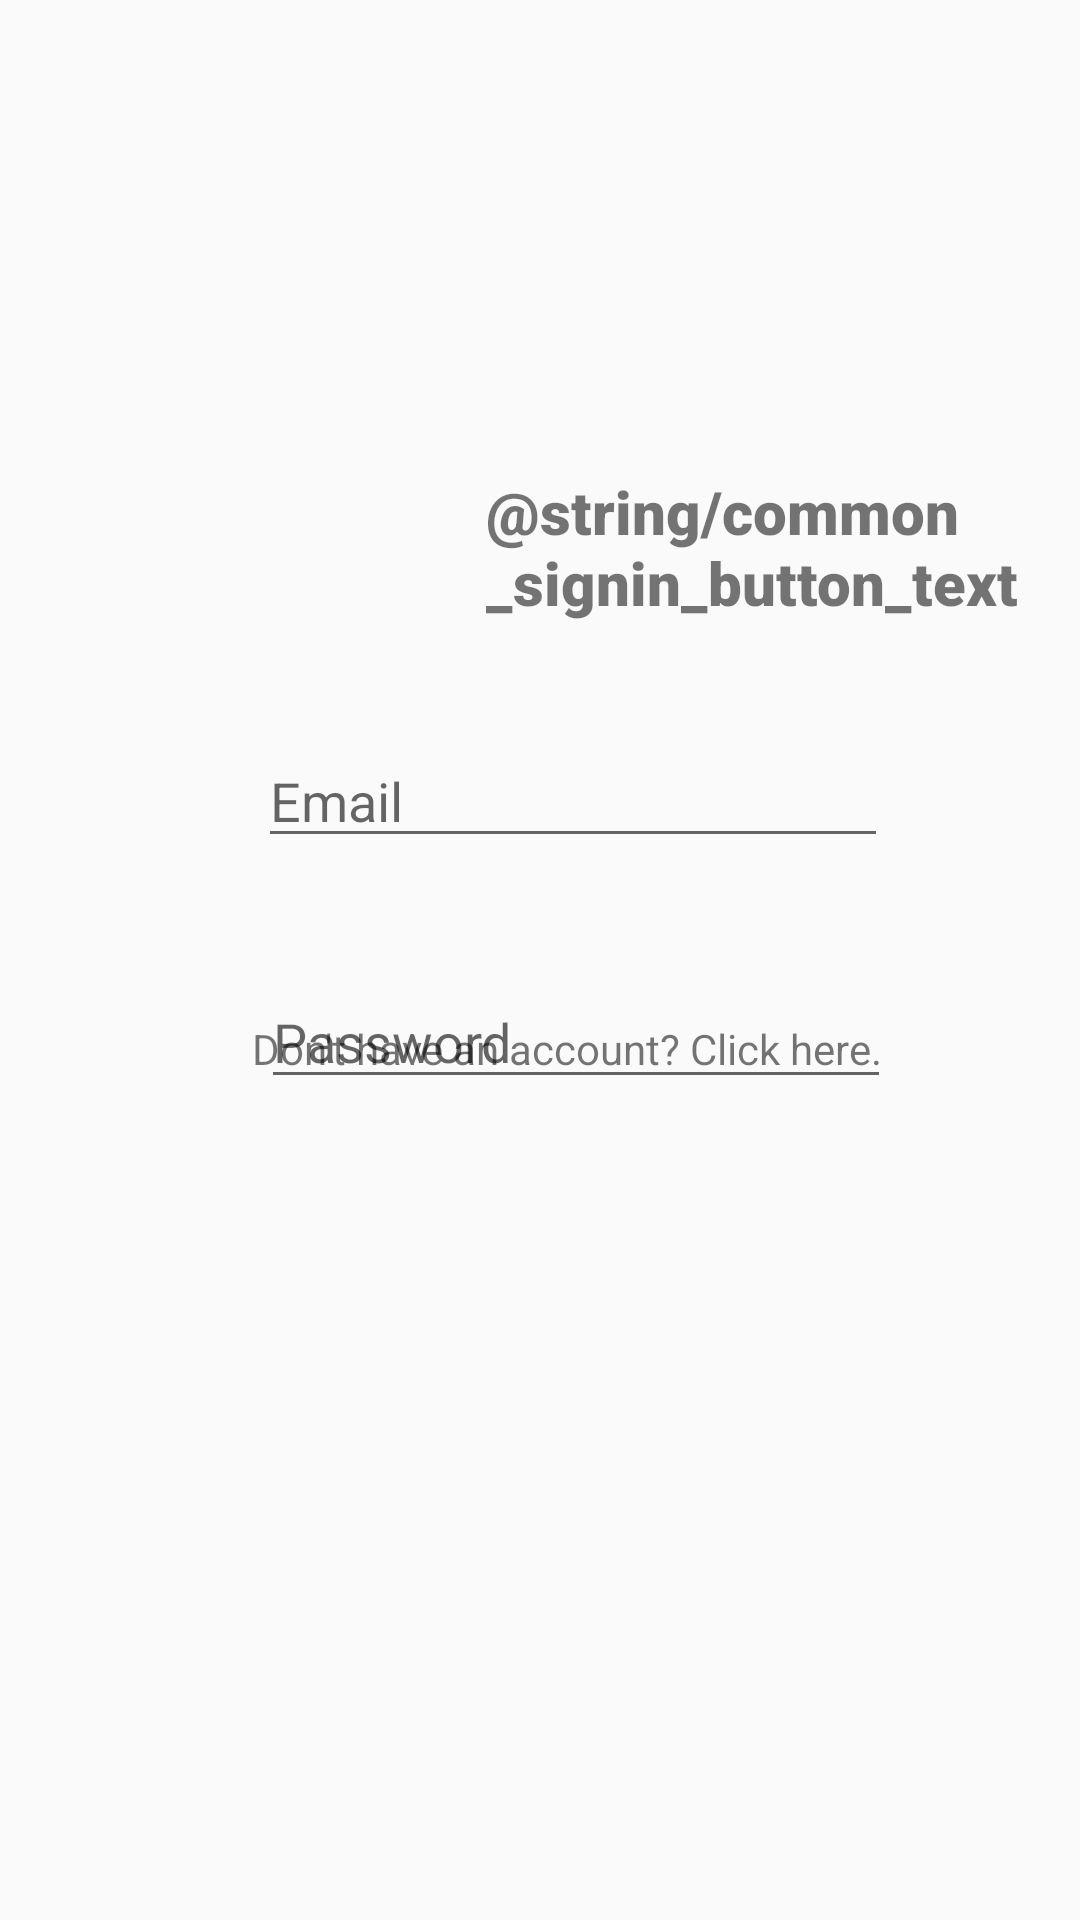

This screen was rendered from an Android layout file. Write that file and the resources it references.
<!-- AndroidManifest.xml: application theme AppTheme -->
<!-- res/layout/activity_login.xml -->
<?xml version="1.0" encoding="utf-8"?>
<RelativeLayout xmlns:android="http://schemas.android.com/apk/res/android"
    xmlns:app="http://schemas.android.com/apk/res-auto"
    xmlns:tools="http://schemas.android.com/tools"
    android:layout_width="match_parent"
    android:layout_height="match_parent"
    android:paddingTop="20dp">

    <EditText
        android:id="@+id/Password"
        android:layout_width="wrap_content"
        android:layout_height="wrap_content"
        android:layout_below="@+id/Email_Address"
        android:layout_alignParentStart="true"
        android:layout_centerHorizontal="true"
        android:layout_marginStart="87dp"
        android:layout_marginTop="29dp"
        android:ems="10"
        android:hint="Password"
        android:inputType="none|textPassword"
        android:paddingTop="20dp"
        app:layout_constraintEnd_toEndOf="parent"
        app:layout_constraintStart_toStartOf="parent"
        app:layout_constraintTop_toTopOf="parent" />

    <EditText
        android:id="@+id/Email_Address"
        android:layout_width="wrap_content"
        android:layout_height="wrap_content"
        android:layout_below="@+id/textView3"
        android:layout_alignParentStart="true"
        android:layout_marginStart="86dp"
        android:layout_marginTop="27dp"
        android:ems="10"
        android:hint="Email "
        android:inputType="textEmailAddress"
        android:paddingTop="20dp"
        app:layout_constraintEnd_toEndOf="parent"
        app:layout_constraintStart_toStartOf="parent"
        tools:layout_editor_absoluteY="130dp" />

    <Button
        android:id="@+id/Login"
        android:layout_width="109dp"
        android:layout_height="wrap_content"
        android:layout_below="@+id/Password"
        android:layout_alignParentStart="true"
        android:layout_alignParentBottom="true"
        android:layout_centerHorizontal="true"
        android:layout_marginStart="143dp"
        android:layout_marginTop="13dp"
        android:layout_marginBottom="319dp"
        android:paddingTop="20dp"
        android:text="Login"
        app:layout_constraintEnd_toEndOf="parent"
        app:layout_constraintStart_toStartOf="parent"
        tools:layout_editor_absoluteY="293dp" />

    <TextView
        android:id="@+id/textView3"
        android:layout_width="wrap_content"
        android:layout_height="wrap_content"
        android:layout_alignParentStart="true"
        android:layout_alignParentTop="true"
        android:layout_centerHorizontal="true"
        android:layout_marginStart="162dp"
        android:layout_marginTop="137dp"
        android:fontFamily="sans-serif-black"
        android:text="@string/common_signin_button_text"
        android:textSize="20sp" />

    <TextView
        android:id="@+id/tv_register"
        android:layout_width="wrap_content"
        android:layout_height="wrap_content"
        android:layout_alignParentStart="true"
        android:layout_alignParentBottom="true"
        android:layout_centerHorizontal="true"
        android:layout_marginStart="84dp"
        android:layout_marginBottom="281dp"
        android:text="Don't have an account? Click here." />

</RelativeLayout>
<!-- resources referenced by this layout -->
<resources>
  <style name="AppTheme" parent="Theme.AppCompat.Light.DarkActionBar">
          
          <item name="colorPrimary">@color/colorPrimary</item>
          <item name="colorPrimaryDark">@color/colorPrimaryDark</item>
          <item name="colorAccent">@color/colorAccent</item>
      </style>
  <!-- not gathered from this repository: default colours our renderer supplied (Android Studio template values) -->
  <color name="colorPrimary">#FF6200EE</color>
  <color name="colorPrimaryDark">#FF3700B3</color>
  <color name="colorAccent">#FF03DAC5</color>
</resources>
